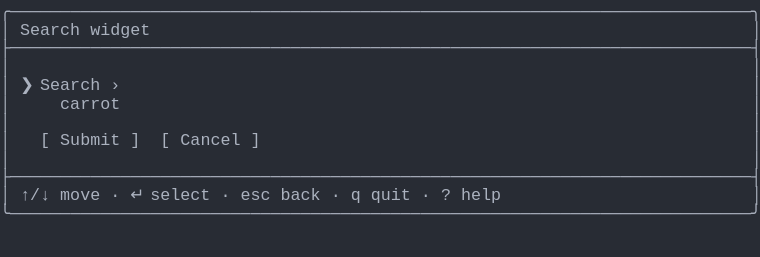
t = 0.00 s
t = 1.03 s: frame unchanged from t = 0.00 s, image omitted
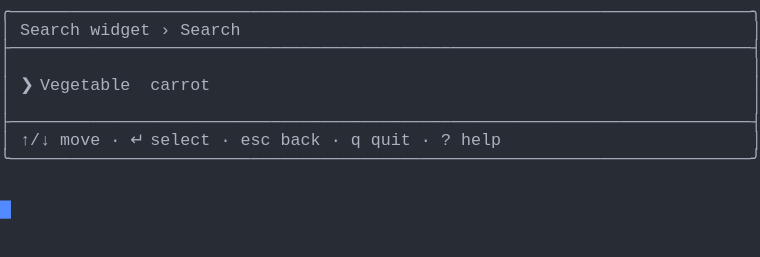
t = 2.19 s
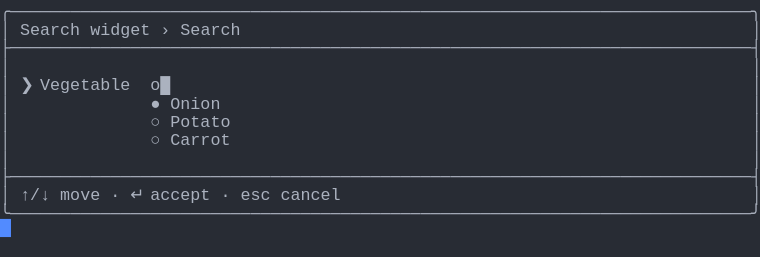
t = 3.20 s
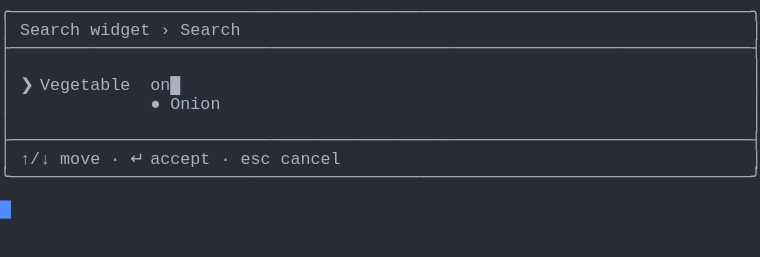
t = 4.50 s
t = 5.19 s: frame unchanged from t = 4.50 s, image omitted

The animated SVG that drew these frames (rendered in a browser with its animation timeline set to each time). Animation: 1 CSS @keyframes rule; one cycle of 6.56 s, repeats indefinitely.

<svg xmlns="http://www.w3.org/2000/svg" xmlns:xlink="http://www.w3.org/1999/xlink" width="760" height="257.18"><rect width="760" height="257.18" rx="0" ry="0" class="a"></rect><svg height="257.18" viewBox="0 0 76 25.718" width="760" xmlns="http://www.w3.org/2000/svg" xmlns:xlink="http://www.w3.org/1999/xlink"><style>.a{fill:rgb(40,44,52)}.b{font-family:Consolas,"Courier New",Courier,"Liberation Mono",monospace}.c{fill:rgb(171,178,191);white-space:pre}.d{fill:transparent}.e{fill:rgb(82,139,255)}.g{animation-duration:6.562s;animation-iteration-count:infinite;animation-name:f;animation-timing-function:steps(1,end)}@keyframes f{0%{transform:translateX(-0px)}0%{transform:translateX(-76px)}21%{transform:translateX(-152px)}33.3%{transform:translateX(-228px)}45.7%{transform:translateX(-304px)}58.1%{transform:translateX(-380px)}100%{transform:translateX(-456px)}}</style><g font-family="Consolas, &quot;Courier New&quot;, Courier, &quot;Liberation Mono&quot;, monospace" font-size="1.67" class="b"><defs><symbol id="1"><text x="0" y="1.67" class="c">╭──────────────────────────────────────────────────────────────────────────╮</text></symbol><symbol id="2"><text x="0" y="1.67" class="c">├──────────────────────────────────────────────────────────────────────────┤</text></symbol><symbol id="3"><text x="0" y="1.67" class="c">│</text><text x="75.14999999999999" y="1.67" class="c">│</text></symbol><symbol id="4"><text x="0" y="1.67" class="c">│</text><text x="2.004" y="1.67" class="c">↑/↓</text><text x="6.012" y="1.67" class="c">move</text><text x="11.021999999999998" y="1.67" class="c">·</text><text x="13.026" y="1.67" class="c">↵</text><text x="15.029999999999998" y="1.67" class="c">select</text><text x="22.043999999999997" y="1.67" class="c">·</text><text x="24.048" y="1.67" class="c">esc</text><text x="28.055999999999997" y="1.67" class="c">back</text><text x="33.065999999999995" y="1.67" class="c">·</text><text x="35.06999999999999" y="1.67" class="c">q</text><text x="37.074" y="1.67" class="c">quit</text><text x="42.083999999999996" y="1.67" class="c">·</text><text x="44.087999999999994" y="1.67" class="c">?</text><text x="46.09199999999999" y="1.67" class="c">help</text><text x="75.14999999999999" y="1.67" class="c">│</text></symbol><symbol id="5"><text x="0" y="1.67" class="c">╰──────────────────────────────────────────────────────────────────────────╯</text></symbol><symbol id="6"><text x="0" y="1.67" class="c">│</text><text x="2.004" y="1.67" class="c">Search</text><text x="9.017999999999999" y="1.67" class="c">widget</text><text x="16.032" y="1.67" class="c">›</text><text x="18.035999999999998" y="1.67" class="c">Search</text><text x="75.14999999999999" y="1.67" class="c">│</text></symbol><symbol id="7"><text x="0" y="1.67" class="c">│</text><text x="15.029999999999998" y="1.67" class="c">○</text><text x="17.034" y="1.67" class="c">Potato</text><text x="75.14999999999999" y="1.67" class="c">│</text></symbol><symbol id="8"><text x="0" y="1.67" class="c">│</text><text x="2.004" y="1.67" class="c">↑/↓</text><text x="6.012" y="1.67" class="c">move</text><text x="11.021999999999998" y="1.67" class="c">·</text><text x="13.026" y="1.67" class="c">↵</text><text x="15.029999999999998" y="1.67" class="c">accept</text><text x="22.043999999999997" y="1.67" class="c">·</text><text x="24.048" y="1.67" class="c">esc</text><text x="28.055999999999997" y="1.67" class="c">cancel</text><text x="75.14999999999999" y="1.67" class="c">│</text></symbol><symbol id="9"><text x="0" y="1.67" class="c">│</text><text x="15.029999999999998" y="1.67" class="c">●</text><text x="17.034" y="1.67" class="c">Onion</text><text x="75.14999999999999" y="1.67" class="c">│</text></symbol><symbol id="10"><text x="0" y="1.67" class="c">│</text><text x="2.004" y="1.67" class="c">❯</text><text x="4.008" y="1.67" class="c">Vegetable</text><text x="15.029999999999998" y="1.67" class="c">on█</text><text x="75.14999999999999" y="1.67" class="c">│</text></symbol><symbol id="a"><rect height="14" width="76" x="0" y="0" class="d"></rect></symbol><symbol id="b"><rect height="1.837" width="1.1022" class="e"></rect></symbol></defs><rect height="25.718" width="76" class="a"></rect><g class="g"><svg x="0" y="0" width="532"><svg x="0"><use xlink:href="#a"></use><use xlink:href="#b" x="-0.0040000000000000036" y="0"></use></svg><svg x="76"><use xlink:href="#a"></use><use xlink:href="#b" x="75.996" y="20.031999999999996"></use><use xlink:href="#1" y="0"></use><text x="0" y="3.5069999999999997" class="c">│</text><text x="2.004" y="3.5069999999999997" class="c">Search</text><text x="9.017999999999999" y="3.5069999999999997" class="c">widget</text><text x="75.14999999999999" y="3.5069999999999997" class="c">│</text><use xlink:href="#2" y="3.674"></use><use xlink:href="#3" y="5.511"></use><text x="0" y="9.018" class="c">│</text><text x="2.004" y="9.018" class="c">❯</text><text x="4.008" y="9.018" class="c">Search</text><text x="11.021999999999998" y="9.018" class="c">›</text><text x="75.14999999999999" y="9.018" class="c">│</text><text x="0" y="10.855" class="c">│</text><text x="6.012" y="10.855" class="c">carrot</text><text x="75.14999999999999" y="10.855" class="c">│</text><use xlink:href="#3" y="11.022"></use><text x="0" y="14.529" class="c">│</text><text x="4.008" y="14.529" class="c">[</text><text x="6.012" y="14.529" class="c">Submit</text><text x="13.026" y="14.529" class="c">]</text><text x="16.032" y="14.529" class="c">[</text><text x="18.035999999999998" y="14.529" class="c">Cancel</text><text x="25.05" y="14.529" class="c">]</text><text x="75.14999999999999" y="14.529" class="c">│</text><use xlink:href="#3" y="14.696"></use><use xlink:href="#2" y="16.533"></use><use xlink:href="#4" y="18.37"></use><use xlink:href="#5" y="20.206999999999997"></use></svg><svg x="152"><use xlink:href="#a"></use><use xlink:href="#b" x="75.996" y="14.520999999999999"></use><use xlink:href="#1" y="0"></use><use xlink:href="#6" y="1.837"></use><use xlink:href="#2" y="3.674"></use><use xlink:href="#3" y="5.511"></use><text x="0" y="9.018" class="c">│</text><text x="2.004" y="9.018" class="c">❯</text><text x="4.008" y="9.018" class="c">Vegetable</text><text x="15.029999999999998" y="9.018" class="c">carrot</text><text x="75.14999999999999" y="9.018" class="c">│</text><use xlink:href="#3" y="9.185"></use><use xlink:href="#2" y="11.022"></use><use xlink:href="#4" y="12.859"></use><use xlink:href="#5" y="14.696"></use></svg><svg x="228"><use xlink:href="#a"></use><use xlink:href="#b" x="75.996" y="21.869"></use><use xlink:href="#1" y="0"></use><use xlink:href="#6" y="1.837"></use><use xlink:href="#2" y="3.674"></use><use xlink:href="#3" y="5.511"></use><text x="0" y="9.018" class="c">│</text><text x="2.004" y="9.018" class="c">❯</text><text x="4.008" y="9.018" class="c">Vegetable</text><text x="15.029999999999998" y="9.018" class="c">█</text><text x="75.14999999999999" y="9.018" class="c">│</text><text x="0" y="10.855" class="c">│</text><text x="15.029999999999998" y="10.855" class="c">●</text><text x="17.034" y="10.855" class="c">Carrot</text><text x="75.14999999999999" y="10.855" class="c">│</text><use xlink:href="#7" y="11.022"></use><text x="0" y="14.529" class="c">│</text><text x="15.029999999999998" y="14.529" class="c">○</text><text x="17.034" y="14.529" class="c">Onion</text><text x="75.14999999999999" y="14.529" class="c">│</text><text x="0" y="16.366" class="c">│</text><text x="4.008" y="16.366" class="c">▼</text><text x="75.14999999999999" y="16.366" class="c">│</text><use xlink:href="#3" y="16.533"></use><use xlink:href="#2" y="18.37"></use><use xlink:href="#8" y="20.206999999999997"></use><use xlink:href="#5" y="22.044"></use></svg><svg x="304"><use xlink:href="#a"></use><use xlink:href="#b" x="75.996" y="20.031999999999996"></use><use xlink:href="#1" y="0"></use><use xlink:href="#6" y="1.837"></use><use xlink:href="#2" y="3.674"></use><use xlink:href="#3" y="5.511"></use><text x="0" y="9.018" class="c">│</text><text x="2.004" y="9.018" class="c">❯</text><text x="4.008" y="9.018" class="c">Vegetable</text><text x="15.029999999999998" y="9.018" class="c">o█</text><text x="75.14999999999999" y="9.018" class="c">│</text><use xlink:href="#9" y="9.185"></use><use xlink:href="#7" y="11.022"></use><text x="0" y="14.529" class="c">│</text><text x="15.029999999999998" y="14.529" class="c">○</text><text x="17.034" y="14.529" class="c">Carrot</text><text x="75.14999999999999" y="14.529" class="c">│</text><use xlink:href="#3" y="14.696"></use><use xlink:href="#2" y="16.533"></use><use xlink:href="#8" y="18.37"></use><use xlink:href="#5" y="20.206999999999997"></use></svg><svg x="380"><use xlink:href="#a"></use><use xlink:href="#b" x="75.996" y="16.358"></use><use xlink:href="#1" y="0"></use><use xlink:href="#6" y="1.837"></use><use xlink:href="#2" y="3.674"></use><use xlink:href="#3" y="5.511"></use><use xlink:href="#10" y="7.348"></use><use xlink:href="#9" y="9.185"></use><use xlink:href="#3" y="11.022"></use><use xlink:href="#2" y="12.859"></use><use xlink:href="#8" y="14.696"></use><use xlink:href="#5" y="16.533"></use></svg><svg x="456"><use xlink:href="#a"></use><use xlink:href="#b" x="0.996" y="18.195"></use><use xlink:href="#1" y="0"></use><use xlink:href="#6" y="1.837"></use><use xlink:href="#2" y="3.674"></use><use xlink:href="#3" y="5.511"></use><use xlink:href="#10" y="7.348"></use><use xlink:href="#9" y="9.185"></use><use xlink:href="#3" y="11.022"></use><use xlink:href="#2" y="12.859"></use><use xlink:href="#8" y="14.696"></use><use xlink:href="#5" y="16.533"></use></svg></svg></g></g></svg></svg>
